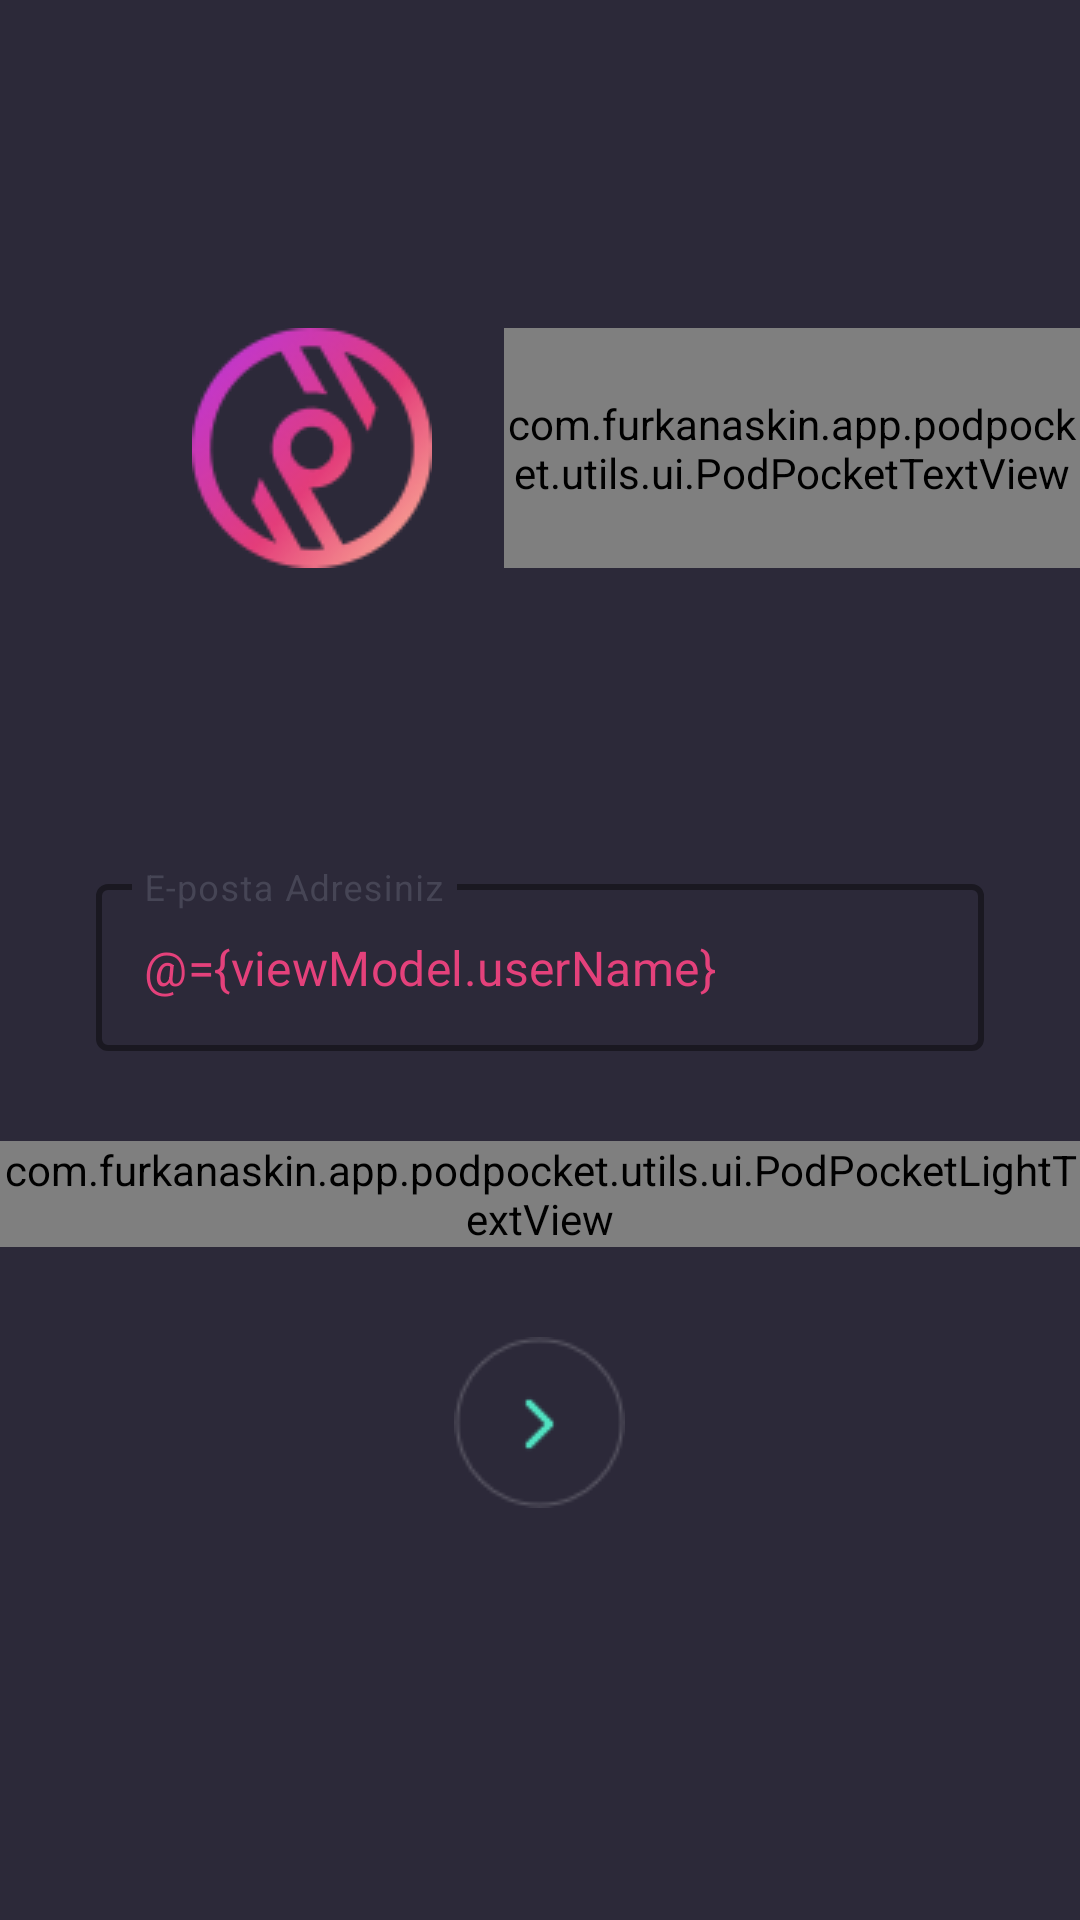

This screen was rendered from an Android layout file. Write that file and the resources it references.
<!-- AndroidManifest.xml: activity theme AppTheme -->
<!-- res/layout/activity_forget_password.xml -->
<?xml version="1.0" encoding="utf-8"?>
<layout xmlns:android="http://schemas.android.com/apk/res/android"
    xmlns:app="http://schemas.android.com/apk/res-auto"
    xmlns:tools="http://schemas.android.com/tools">


    <data>

        <variable
            name="viewModel"
            type="com.furkanaskin.app.podpocket.ui.forget_password.ForgetPasswordViewModel" />
    </data>

    <RelativeLayout
        android:id="@+id/rootView"
        android:layout_width="match_parent"
        android:layout_height="match_parent"
        android:background="@drawable/ic_app_bg"
        android:fitsSystemWindows="true"
        tools:context=".ui.forget_password.ForgetPasswordActivity">

        <ImageView
            android:id="@+id/imageViewAppLogoSmall"
            android:layout_width="wrap_content"
            android:layout_height="wrap_content"
            android:layout_above="@id/tilEmail"
            android:layout_marginStart="64dp"
            android:layout_marginBottom="100dp"
            android:src="@drawable/app_logo_small" />

        <com.furkanaskin.app.podpocket.utils.ui.PodPocketTextView
            android:layout_width="wrap_content"
            android:layout_height="wrap_content"
            android:layout_alignTop="@id/imageViewAppLogoSmall"
            android:layout_alignBottom="@id/imageViewAppLogoSmall"
            android:layout_marginStart="24dp"
            android:layout_toEndOf="@id/imageViewAppLogoSmall"
            android:gravity="center"
            android:text="@string/app_name"
            android:textColor="@android:color/white"
            android:textSize="32sp" />


        <com.google.android.material.textfield.TextInputLayout
            android:id="@+id/tilEmail"
            style="@style/Widget.MaterialComponents.TextInputLayout.OutlinedBox"
            android:layout_width="match_parent"
            android:layout_height="wrap_content"
            android:layout_centerVertical="true"
            android:layout_marginStart="32dp"
            android:layout_marginEnd="32dp"
            android:fontFamily="@font/montserrat_regular"
            android:hint="@string/email"
            android:textColorHint="@color/textColor"
            app:boxStrokeColor="@color/colorPrettyPurple"
            app:boxStrokeWidth="2dp">

            <com.google.android.material.textfield.TextInputEditText
                android:id="@+id/editTextEmail"
                android:layout_width="match_parent"
                android:layout_height="wrap_content"
                android:inputType="textEmailAddress"
                android:maxLines="1"
                android:text="@={viewModel.userName}"
                android:textColor="@color/colorPrettyPurple" />
        </com.google.android.material.textfield.TextInputLayout>

        <com.furkanaskin.app.podpocket.utils.ui.PodPocketLightTextView
            android:id="@+id/textViewForgetPassword"
            android:layout_width="wrap_content"
            android:layout_height="wrap_content"
            android:layout_below="@id/tilEmail"
            android:layout_centerHorizontal="true"
            android:layout_marginTop="30dp"
            android:fontFamily="@font/montserrat_regular"
            android:text="@string/mail_delay"
            android:textColor="@color/colorLoginText" />

        <com.furkanaskin.app.podpocket.utils.ui.PodPocketLightTextView
            android:id="@+id/textViewVerifyEmail"
            android:layout_width="wrap_content"
            android:layout_height="wrap_content"
            android:layout_below="@id/tilEmail"
            android:layout_centerHorizontal="true"
            android:layout_marginTop="30dp"
            android:fontFamily="@font/montserrat_regular"
            android:text="@string/verify_email"
            android:textColor="@color/colorLoginText"
            android:visibility="gone" />

        <ImageView
            android:id="@+id/imageViewDone"
            android:layout_width="wrap_content"
            android:layout_height="wrap_content"
            android:layout_below="@id/textViewForgetPassword"
            android:layout_centerHorizontal="true"
            android:layout_marginTop="30dp"
            android:onClick="@{() -> viewModel.buttonClick()}"
            android:src="@drawable/btn_submit" />


    </RelativeLayout>
</layout>
<!-- resources referenced by this layout -->
<resources>
  <color name="colorLoginText">#D8D8D8</color>
  <color name="colorPrettyPurple">#E4417B</color>
  <color name="textColor">#464555</color>
  <!-- drawable app_logo_small: png bitmap (drawable, 7999 bytes) -->
  <!-- drawable btn_submit: png bitmap (drawable, 1352 bytes) -->
  <!-- drawable ic_app_bg (drawable) -->
  <vector xmlns:android="http://schemas.android.com/apk/res/android"
      android:width="24dp"
      android:height="24dp"
      android:viewportWidth="375"
      android:viewportHeight="812">
      <path
          android:fillColor="#2C2939"
          android:fillType="evenOdd"
          android:pathData="M0,0h375v812h-375z"
          android:strokeWidth="1"
          android:strokeColor="#00000000" />
  </vector>
  <string name="app_name">Podpocket</string>
  <string name="email">E-posta Adresiniz</string>
  <string name="mail_delay">*Parola sıfırlama mailinin gelmesi biraz süre alabilir.</string>
  <string name="verify_email">Doğrulama mailinin gelmesi biraz süre alabilir.</string>
  <style name="AppTheme" parent="Theme.MaterialComponents.Light.NoActionBar">
          
          <item name="colorPrimary">@color/colorPrimary</item>
          <item name="colorPrimaryDark">@color/colorPrimaryDark</item>
          <item name="colorAccent">@color/colorAccent</item>
      </style>
  <color name="colorPrimary">#9097FD</color>
  <color name="colorPrimaryDark">#2C2939</color>
  <color name="colorAccent">#FD767A</color>
</resources>
